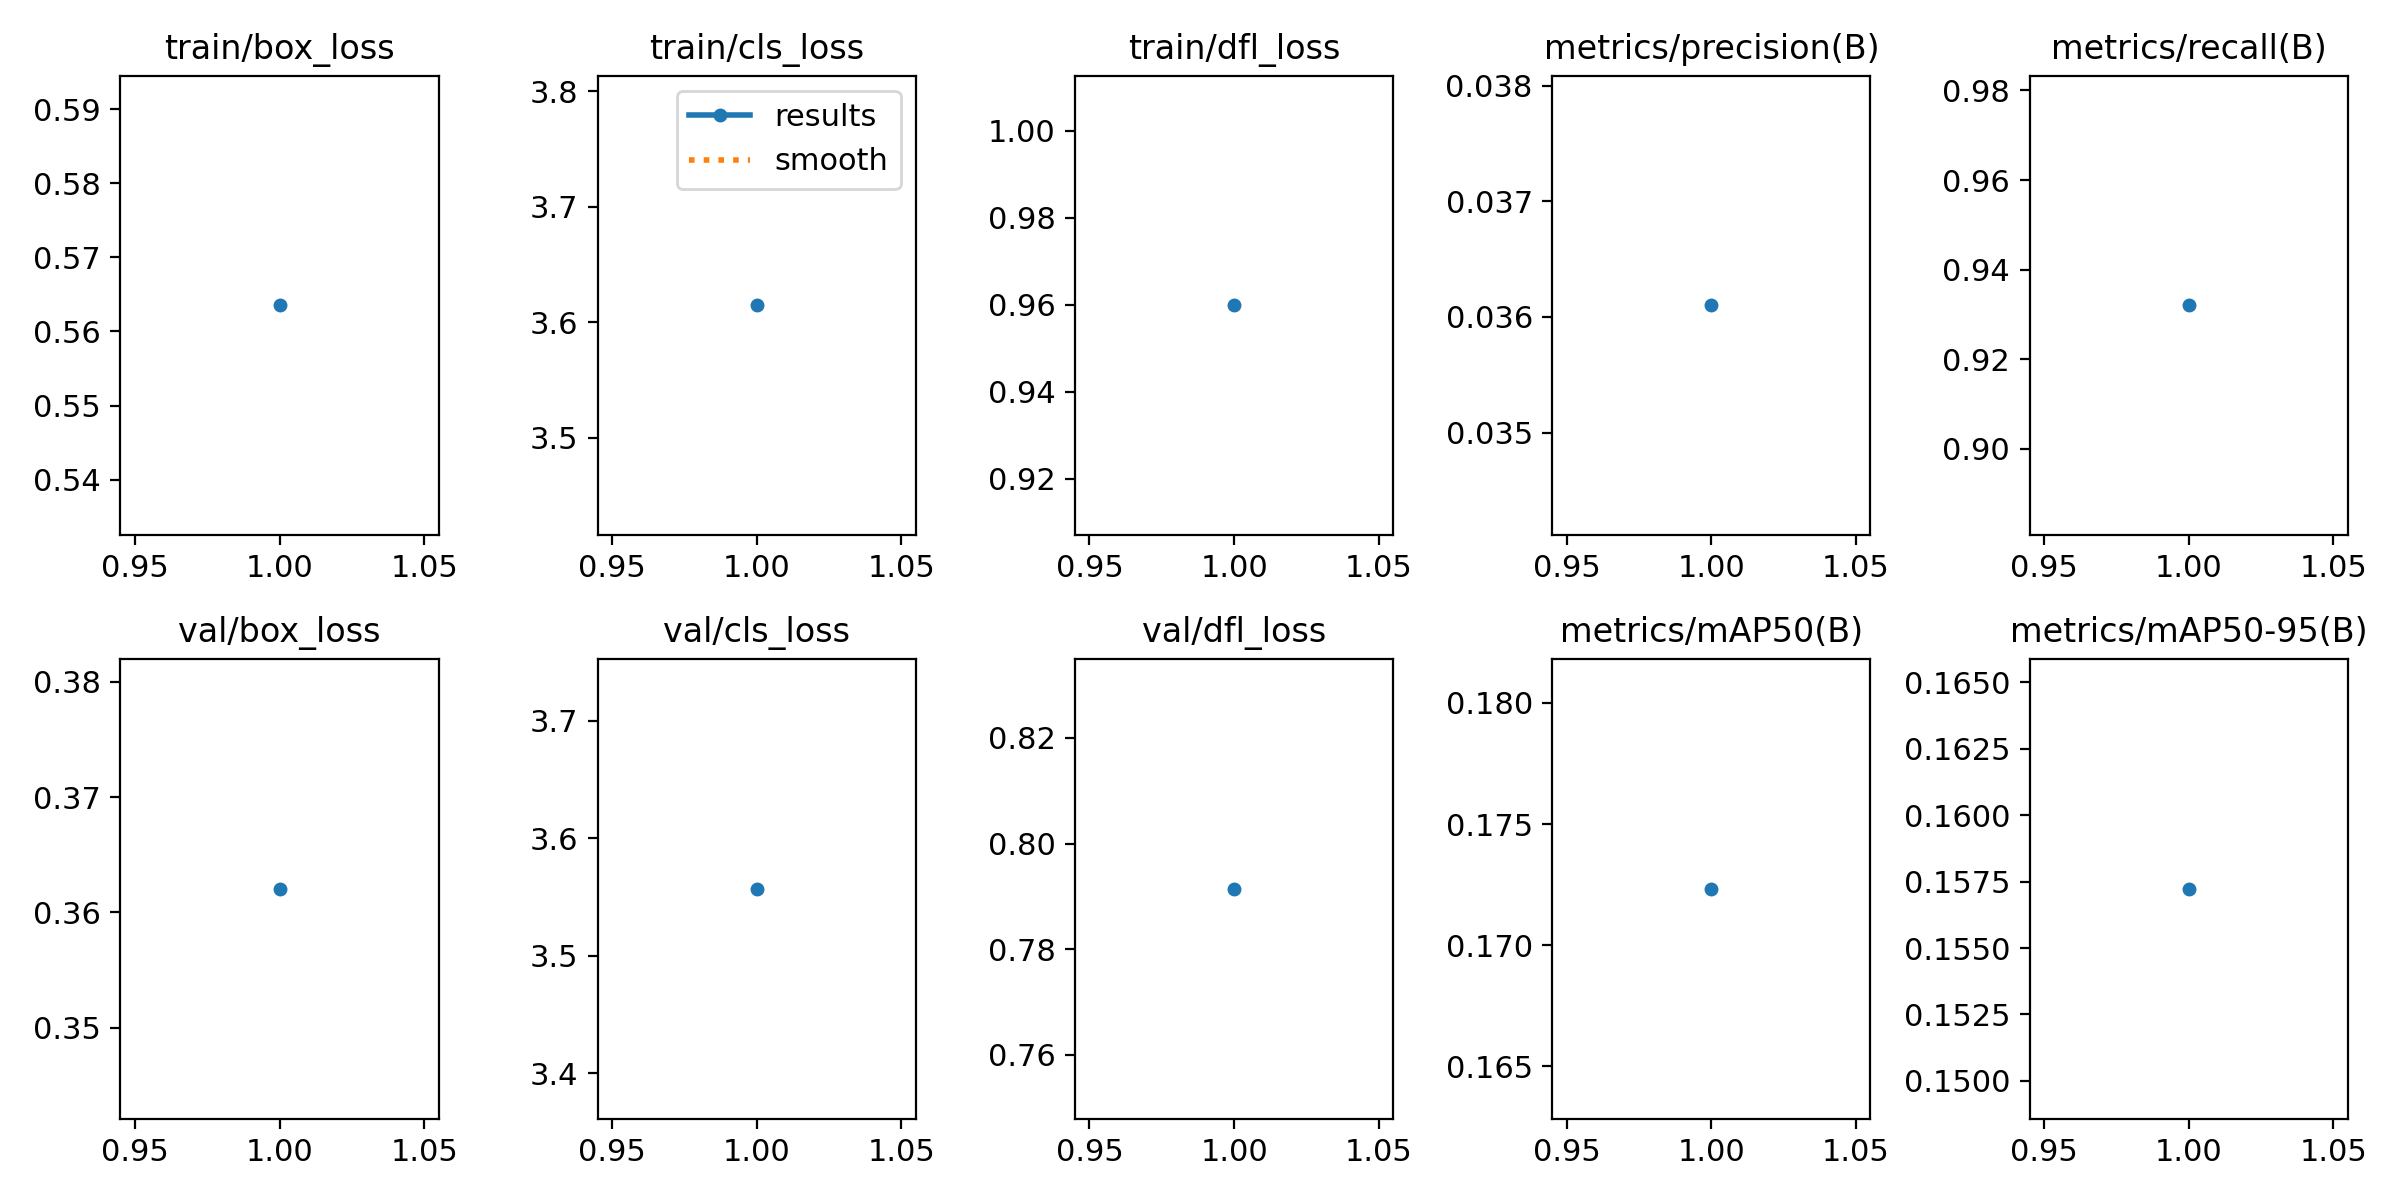

The file beside this chart, header and first rows:
epoch, time, train/box_loss, train/cls_loss, train/dfl_loss, metrics/precision(B), metrics/recall(B), metrics/mAP50(B), metrics/mAP50-95(B), val/box_loss, val/cls_loss, val/dfl_loss, lr/pg0, lr/pg1, lr/pg2
1, 173.1, 0.5635, 3.614, 0.9599, 0.0361, 0.932, 0.1723, 0.1572, 0.362, 3.557, 0.7914, 9.996e-05, 9.996e-05, 9.996e-05
